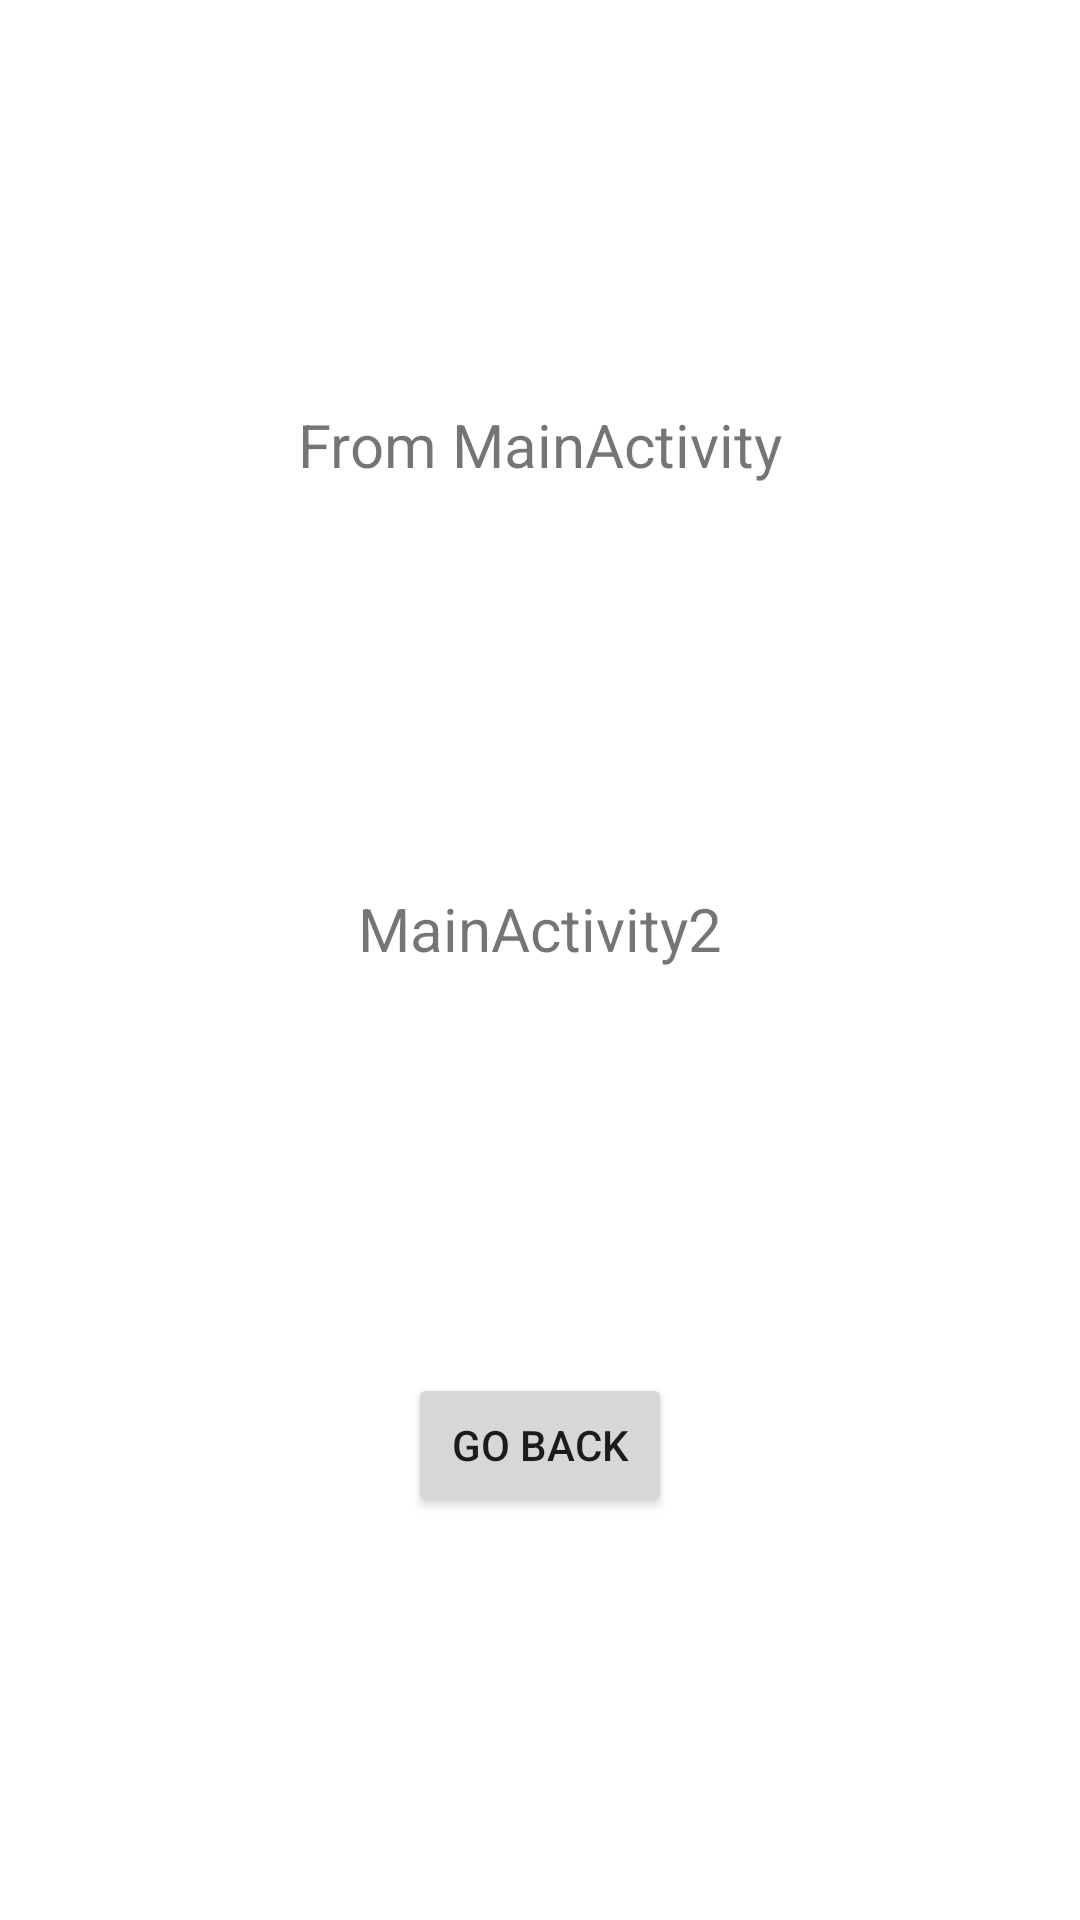

Android layout source for this screen:
<!-- AndroidManifest.xml: application theme Theme.DiExample3 -->
<!-- res/layout/activity_main2.xml -->
<?xml version="1.0" encoding="utf-8"?>
<androidx.constraintlayout.widget.ConstraintLayout xmlns:android="http://schemas.android.com/apk/res/android"
    xmlns:app="http://schemas.android.com/apk/res-auto"
    xmlns:tools="http://schemas.android.com/tools"
    android:layout_width="match_parent"
    android:layout_height="match_parent"
    tools:context=".presentation.MainActivity2">

    <TextView
        android:id="@+id/act2_tv2"
        android:layout_width="wrap_content"
        android:layout_height="wrap_content"
        android:text="From MainActivity"
        android:textSize="20sp"
        app:layout_constraintBottom_toTopOf="@+id/textView2"
        app:layout_constraintEnd_toEndOf="parent"
        app:layout_constraintHorizontal_bias="0.5"
        app:layout_constraintStart_toStartOf="parent"
        app:layout_constraintTop_toTopOf="parent" />

    <TextView
        android:id="@+id/textView2"
        android:layout_width="wrap_content"
        android:layout_height="wrap_content"
        android:text="MainActivity2"
        android:textSize="20sp"
        app:layout_constraintBottom_toTopOf="@+id/act2_btn"
        app:layout_constraintEnd_toEndOf="parent"
        app:layout_constraintHorizontal_bias="0.5"
        app:layout_constraintStart_toStartOf="parent"
        app:layout_constraintTop_toBottomOf="@+id/act2_tv2" />

    <Button
        android:id="@+id/act2_btn"
        android:layout_width="wrap_content"
        android:layout_height="wrap_content"
        android:text="Go Back"
        app:layout_constraintBottom_toBottomOf="parent"
        app:layout_constraintEnd_toEndOf="parent"
        app:layout_constraintHorizontal_bias="0.5"
        app:layout_constraintStart_toStartOf="parent"
        app:layout_constraintTop_toBottomOf="@+id/textView2" />
</androidx.constraintlayout.widget.ConstraintLayout>
<!-- resources referenced by this layout -->
<resources>
  <style name="Theme.DiExample3" parent="Theme.MaterialComponents.DayNight.DarkActionBar">
          
          <item name="colorPrimary">@color/purple_500</item>
          <item name="colorPrimaryVariant">@color/purple_700</item>
          <item name="colorOnPrimary">@color/white</item>
          
          <item name="colorSecondary">@color/teal_200</item>
          <item name="colorSecondaryVariant">@color/teal_700</item>
          <item name="colorOnSecondary">@color/black</item>
          
          <item name="android:statusBarColor" tools:targetApi="l">?attr/colorPrimaryVariant</item>
          
      </style>
  <!-- not gathered from this repository: default colours our renderer supplied (Android Studio template values) -->
  <color name="purple_500">#FF6200EE</color>
  <color name="purple_700">#FF3700B3</color>
  <color name="teal_200">#FF03DAC5</color>
  <color name="teal_700">#FF018786</color>
  <color name="black">#FF000000</color>
  <color name="white">#FFFFFFFF</color>
</resources>
